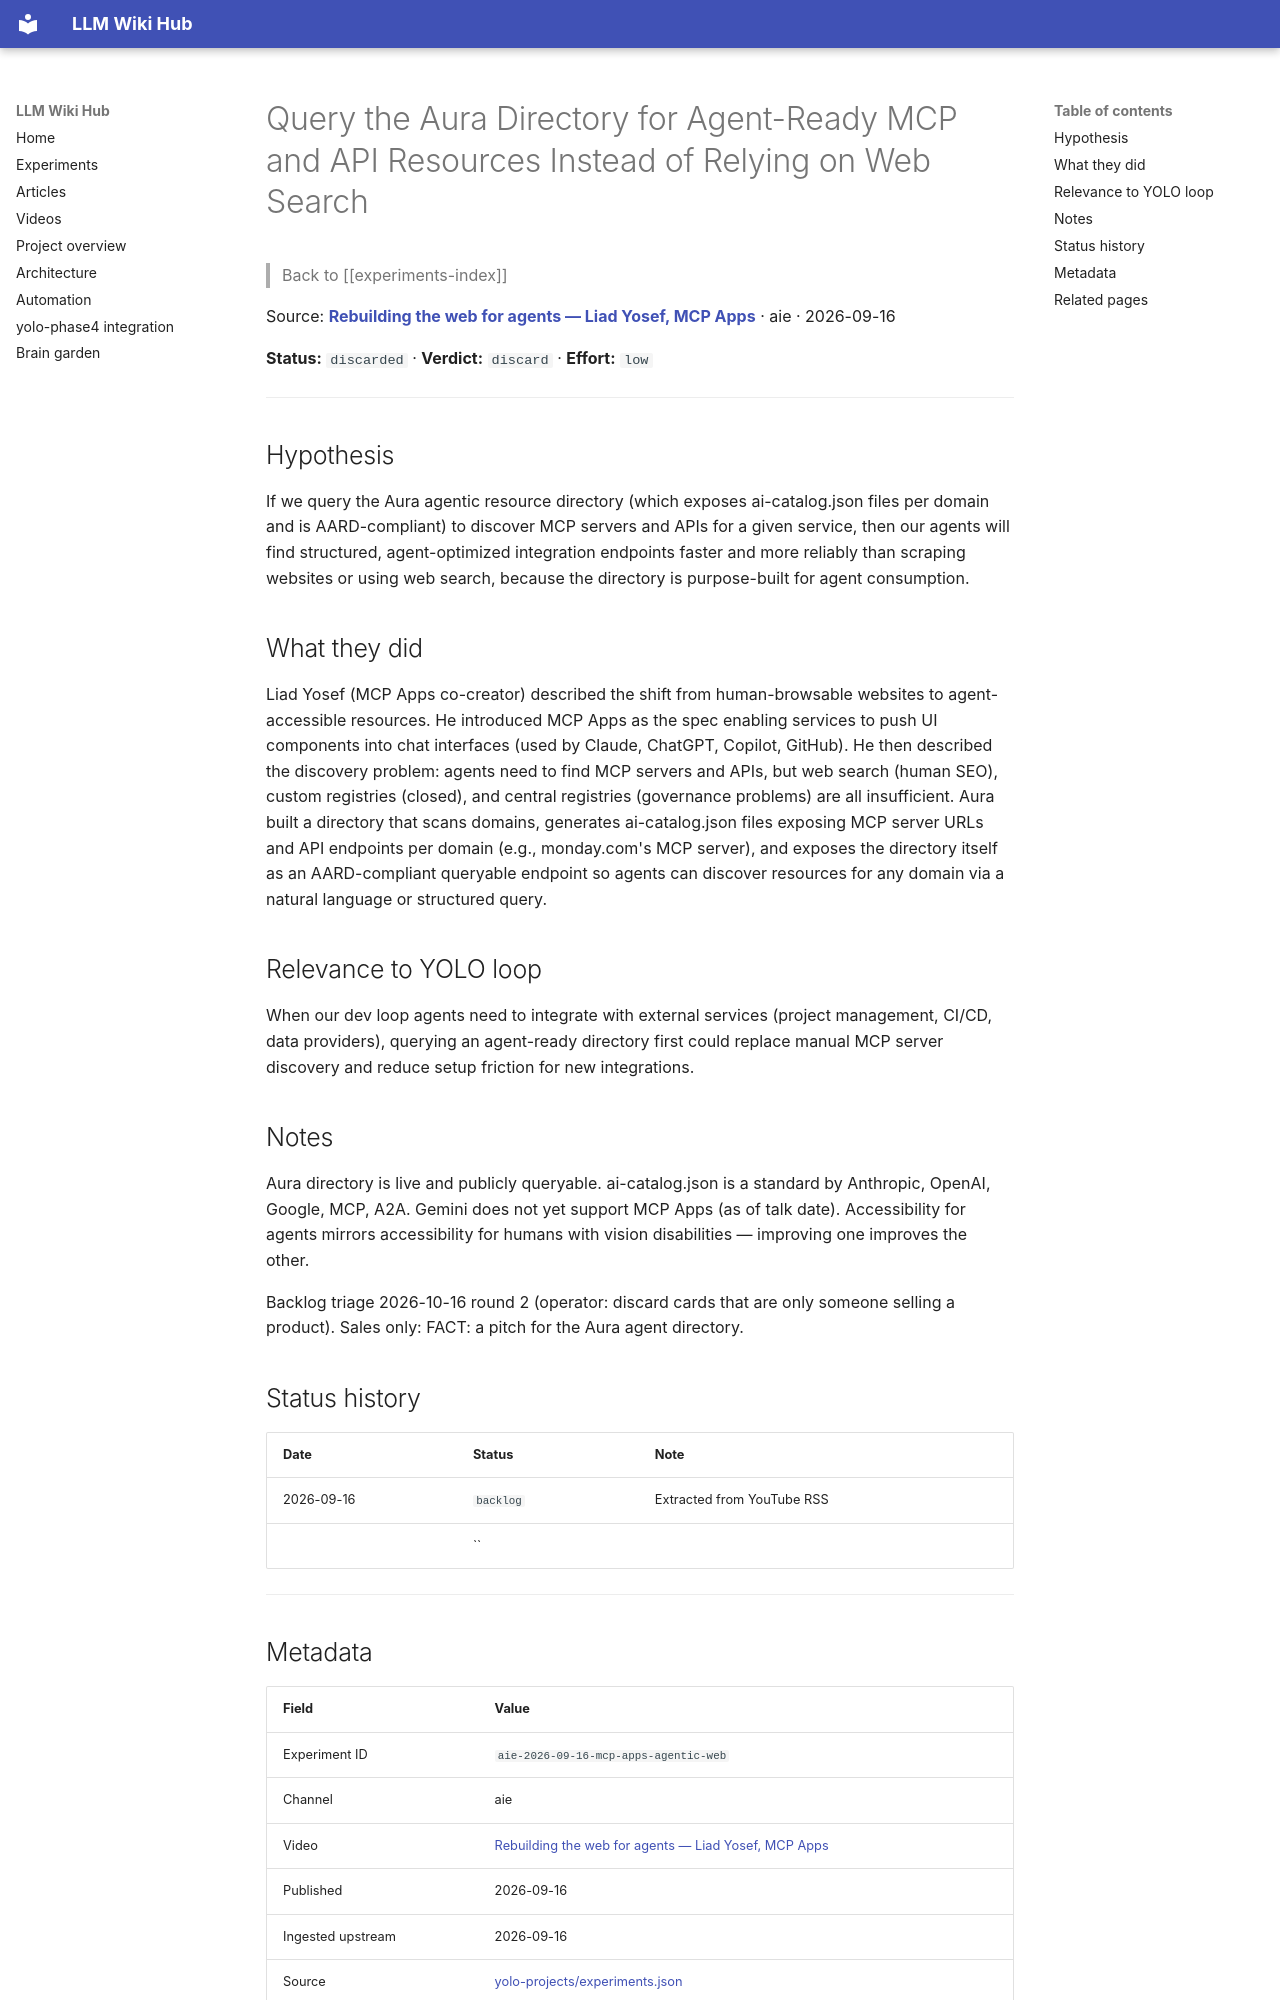

repository: Anguijm/llm-wiki-hub · page: experiments/aie-2026-09-16-mcp-apps-agentic-web/index.html · generator: mkdocs

# Query the Aura Directory for Agent-Ready MCP and API Resources Instead of Relying on Web Search

> Back to [[experiments-index]]

Source: **[Rebuilding the web for agents — Liad Yosef, MCP Apps](https://www.youtube.com/watch?v=waI44NP1abk)** · aie · 2026-09-16

**Status:** `discarded` · **Verdict:** `discard` · **Effort:** `low`

---

## Hypothesis

If we query the Aura agentic resource directory (which exposes ai-catalog.json files per domain and is AARD-compliant) to discover MCP servers and APIs for a given service, then our agents will find structured, agent-optimized integration endpoints faster and more reliably than scraping websites or using web search, because the directory is purpose-built for agent consumption.

## What they did

Liad Yosef (MCP Apps co-creator) described the shift from human-browsable websites to agent-accessible resources. He introduced MCP Apps as the spec enabling services to push UI components into chat interfaces (used by Claude, ChatGPT, Copilot, GitHub). He then described the discovery problem: agents need to find MCP servers and APIs, but web search (human SEO), custom registries (closed), and central registries (governance problems) are all insufficient. Aura built a directory that scans domains, generates ai-catalog.json files exposing MCP server URLs and API endpoints per domain (e.g., monday.com's MCP server), and exposes the directory itself as an AARD-compliant queryable endpoint so agents can discover resources for any domain via a natural language or structured query.

## Relevance to YOLO loop

When our dev loop agents need to integrate with external services (project management, CI/CD, data providers), querying an agent-ready directory first could replace manual MCP server discovery and reduce setup friction for new integrations.

## Notes

Aura directory is live and publicly queryable. ai-catalog.json is a standard by Anthropic, OpenAI, Google, MCP, A2A. Gemini does not yet support MCP Apps (as of talk date). Accessibility for agents mirrors accessibility for humans with vision disabilities — improving one improves the other.

Backlog triage 2026-10-16 round 2 (operator: discard cards that are only someone selling a product). Sales only: FACT: a pitch for the Aura agent directory.

## Status history

| Date | Status | Note |
|---|---|---|
| 2026-09-16 | `backlog` | Extracted from YouTube RSS |
|  | `` |  |

---
